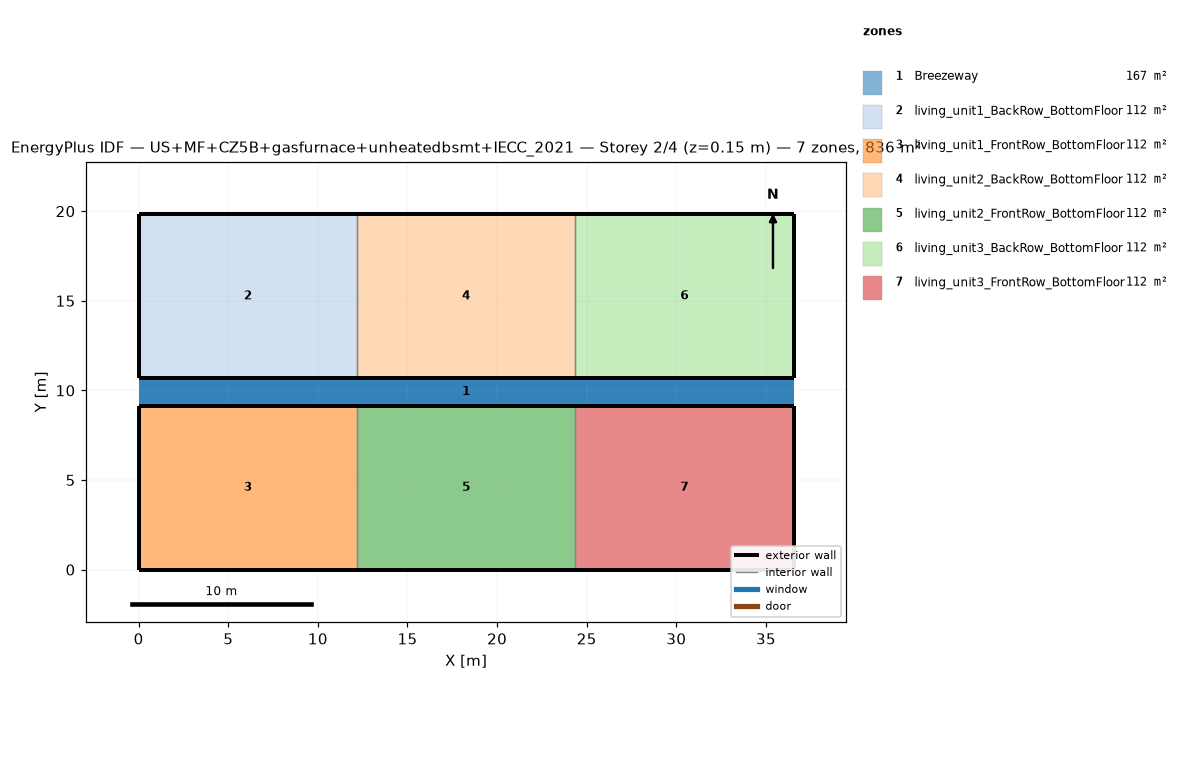
=== STOREY PLAN SPEC (per zone: floor XY polygon, exterior-wall plan segments, windows/doors) ===
zone 1: Breezeway  (167.0 m²)
  floor: (36.54, 9.16) (0.00, 9.16) (0.00, 10.68) (36.54, 10.68)
  floor: (36.54, 9.16) (0.00, 9.16) (0.00, 10.68) (36.54, 10.68)
  floor: (36.54, 9.16) (0.00, 9.16) (0.00, 10.68) (36.54, 10.68)
zone 2: living_unit1_BackRow_BottomFloor  (111.5 m²)
  floor: (12.18, 10.68) (0.00, 10.68) (0.00, 19.84) (12.18, 19.84)
  exterior wall: (0.00, 10.68) – (12.18, 10.68)  [12.2 m]
  exterior wall: (12.18, 19.84) – (0.00, 19.84)  [12.2 m]
  exterior wall: (0.00, 19.84) – (0.00, 10.68)  [9.2 m]
  interior walls: 1
zone 3: living_unit1_FrontRow_BottomFloor  (111.5 m²)
  floor: (12.18, 0.00) (0.00, 0.00) (0.00, 9.16) (12.18, 9.16)
  exterior wall: (0.00, 0.00) – (12.18, 0.00)  [12.2 m]
  exterior wall: (12.18, 9.16) – (0.00, 9.16)  [12.2 m]
  exterior wall: (0.00, 9.16) – (0.00, 0.00)  [9.2 m]
  interior walls: 1
zone 4: living_unit2_BackRow_BottomFloor  (111.5 m²)
  floor: (24.36, 10.68) (12.18, 10.68) (12.18, 19.84) (24.36, 19.84)
  exterior wall: (12.18, 10.68) – (24.36, 10.68)  [12.2 m]
  exterior wall: (24.36, 19.84) – (12.18, 19.84)  [12.2 m]
  interior walls: 2
zone 5: living_unit2_FrontRow_BottomFloor  (111.5 m²)
  floor: (24.36, 0.00) (12.18, 0.00) (12.18, 9.16) (24.36, 9.16)
  exterior wall: (12.18, 0.00) – (24.36, 0.00)  [12.2 m]
  exterior wall: (24.36, 9.16) – (12.18, 9.16)  [12.2 m]
  interior walls: 2
zone 6: living_unit3_BackRow_BottomFloor  (111.5 m²)
  floor: (36.54, 10.68) (24.36, 10.68) (24.36, 19.84) (36.54, 19.84)
  exterior wall: (24.36, 10.68) – (36.54, 10.68)  [12.2 m]
  exterior wall: (36.54, 10.68) – (36.54, 19.84)  [9.2 m]
  exterior wall: (36.54, 19.84) – (24.36, 19.84)  [12.2 m]
  interior walls: 1
zone 7: living_unit3_FrontRow_BottomFloor  (111.5 m²)
  floor: (36.54, 0.00) (24.36, 0.00) (24.36, 9.16) (36.54, 9.16)
  exterior wall: (24.36, 0.00) – (36.54, 0.00)  [12.2 m]
  exterior wall: (36.54, 0.00) – (36.54, 9.16)  [9.2 m]
  exterior wall: (36.54, 9.16) – (24.36, 9.16)  [12.2 m]
  interior walls: 1

=== DERIVED (storey summary) ===
Building: US+MF+CZ5B+gasfurnace+unheatedbsmt+IECC_2021
Storey: 2 of 4  (floor level z = 0.15 m)
Storey gross floor area: 836.2 m²
Zones on this storey: 7
  - Breezeway: floor 167.0 m²
  - living_unit1_BackRow_BottomFloor: floor 111.5 m²; exterior wall 33.5 m (86.9 m²); WWR 0.0%
  - living_unit1_FrontRow_BottomFloor: floor 111.5 m²; exterior wall 33.5 m (86.9 m²); WWR 0.0%
  - living_unit2_BackRow_BottomFloor: floor 111.5 m²; exterior wall 24.4 m (63.1 m²); WWR 0.0%
  - living_unit2_FrontRow_BottomFloor: floor 111.5 m²; exterior wall 24.4 m (63.1 m²); WWR 0.0%
  - living_unit3_BackRow_BottomFloor: floor 111.5 m²; exterior wall 33.5 m (86.9 m²); WWR 0.0%
  - living_unit3_FrontRow_BottomFloor: floor 111.5 m²; exterior wall 33.5 m (86.9 m²); WWR 0.0%
Zone adjacency (shared interzone walls):
  - living_unit1_BackRow_BottomFloor ↔ living_unit2_BackRow_BottomFloor
  - living_unit1_FrontRow_BottomFloor ↔ living_unit2_FrontRow_BottomFloor
  - living_unit2_BackRow_BottomFloor ↔ living_unit3_BackRow_BottomFloor
  - living_unit2_FrontRow_BottomFloor ↔ living_unit3_FrontRow_BottomFloor